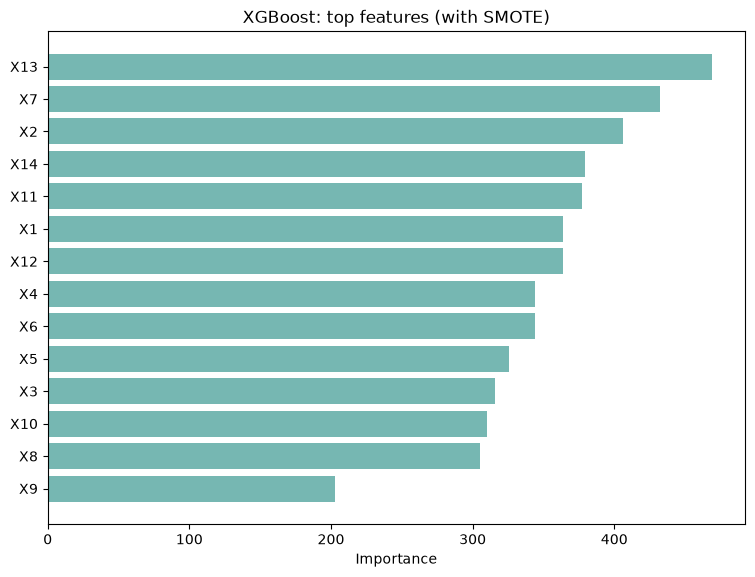

Source data for this figure (header and first rows):
Feature, Importance
X13, 469.0
X7, 432.0
X2, 406.0
X14, 379.0
X11, 377.0
X1, 364.0
X12, 364.0
X4, 344.0
X6, 344.0
X5, 326.0
X3, 316.0
X10, 310.0
X8, 305.0
X9, 203.0
